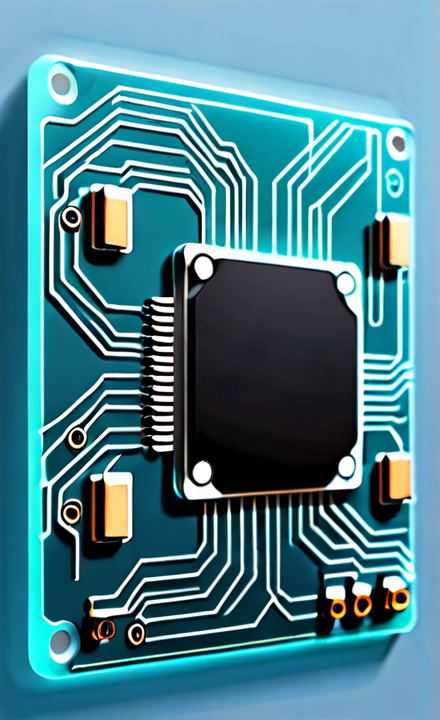
Generation parameters embedded in this image by AUTOMATIC1111 Stable Diffusion web UI or a fork of it (Forge, ...) (PNG 'parameters' text chunk):
futuristic electric circuit board, minimalist light blue background
Negative prompt: symmetry, text
Steps: 30, Sampler: DPM++ 2M Karras, CFG scale: 8, Seed: 2258391459, Size: 440x720, Model hash: 4726d3bab1, Model: dreamshaper_xl_v2, Version: v1.7.0